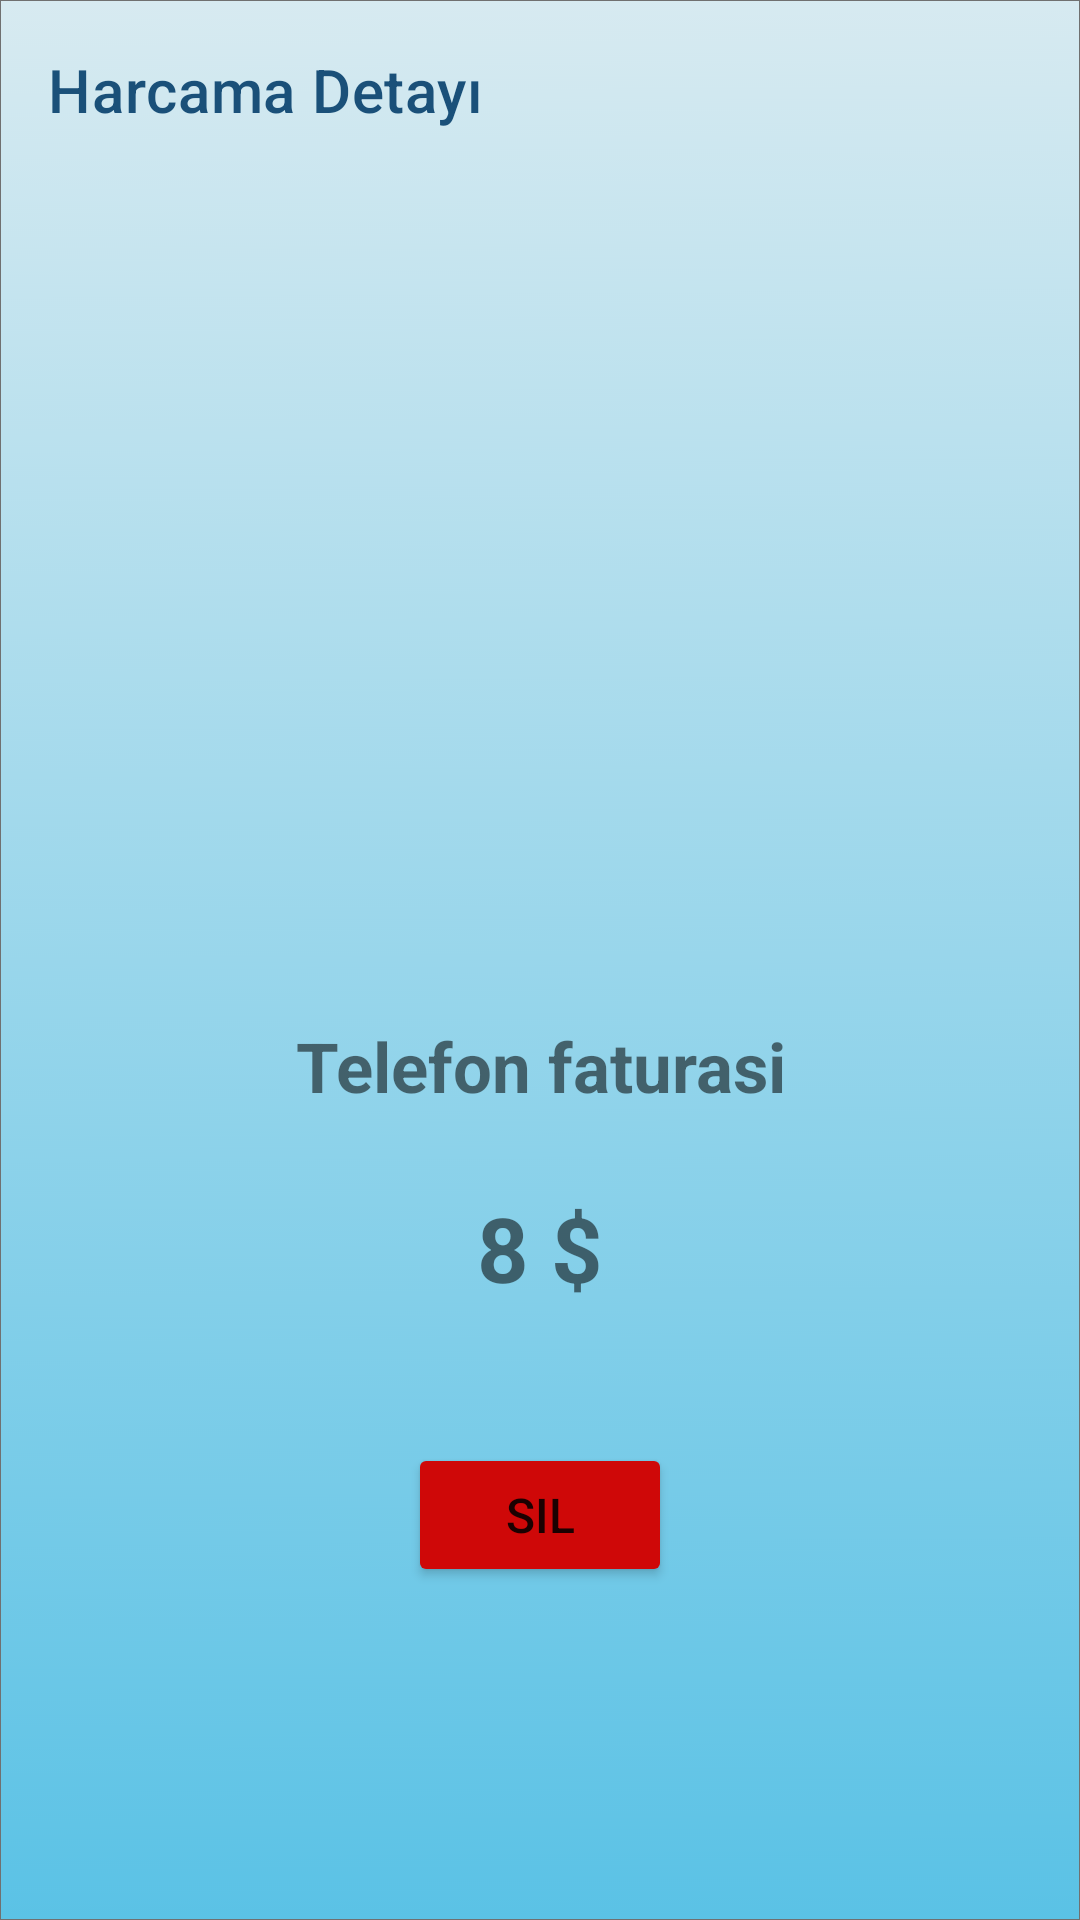

Reconstruct the res/layout file that produces this screen, plus the resources it refers to.
<!-- AndroidManifest.xml: application theme Theme.HarcamaTakipApp -->
<!-- res/layout/fragment_harcama_detayi_fragment.xml -->
<?xml version="1.0" encoding="utf-8"?>
<layout
    xmlns:android="http://schemas.android.com/apk/res/android"
    xmlns:app="http://schemas.android.com/apk/res-auto"
    xmlns:tools="http://schemas.android.com/tools" >


    <androidx.constraintlayout.widget.ConstraintLayout
        android:layout_width="match_parent"
        android:layout_height="match_parent"
        android:background="@drawable/background_asset"
        tools:context=".view.Main_fragment">

        <androidx.appcompat.widget.Toolbar
            android:id="@+id/toolbar_harcamaDetayi"
            android:layout_width="match_parent"
            android:layout_height="60dp"
            android:background="#00FFFFFF"
            android:minHeight="?attr/actionBarSize"
            android:theme="?attr/actionBarTheme"
            app:layout_constraintEnd_toEndOf="parent"
            app:layout_constraintStart_toStartOf="parent"
            app:layout_constraintTop_toTopOf="parent"
            app:title="Harcama Detayı"
            app:titleTextColor="@color/ozel_lacivertAcik" />

        <ImageView
            android:id="@+id/imageView"
            android:layout_width="170dp"
            android:layout_height="170dp"
            android:layout_marginTop="120dp"
            app:layout_constraintEnd_toEndOf="parent"
            app:layout_constraintHorizontal_bias="0.5"
            app:layout_constraintStart_toStartOf="parent"
            app:layout_constraintTop_toTopOf="parent"
            tools:srcCompat="@tools:sample/avatars" />

        <TextView
            android:id="@+id/textViewHarcamaBilgisi"
            android:layout_width="wrap_content"
            android:layout_height="wrap_content"
            android:layout_marginTop="50dp"
            android:fontFamily="sans-serif"
            android:gravity="center"
            android:text="Telefon faturasi"
            android:textSize="23dp"
            android:textStyle="bold"
            app:layout_constraintEnd_toEndOf="parent"
            app:layout_constraintHorizontal_bias="0.5"
            app:layout_constraintStart_toStartOf="parent"
            app:layout_constraintTop_toBottomOf="@+id/imageView" />

        <TextView
            android:id="@+id/textView4"
            android:layout_width="wrap_content"
            android:layout_height="wrap_content"
            android:layout_marginTop="25dp"
            android:fontFamily="sans-serif"
            android:gravity="center"
            android:text="8 $"
            android:textSize="30sp"
            android:textStyle="bold"
            app:layout_constraintEnd_toEndOf="parent"
            app:layout_constraintHorizontal_bias="0.5"
            app:layout_constraintStart_toStartOf="parent"
            app:layout_constraintTop_toBottomOf="@+id/textViewHarcamaBilgisi" />

        <Button
            android:id="@+id/button_kullaniciAdiDegistirKAydet"
            android:layout_width="wrap_content"
            android:layout_height="wrap_content"
            android:layout_marginTop="45dp"
            android:backgroundTint="@color/ozel_kirmizi"
            android:paddingHorizontal="25dp"
            android:paddingVertical="10dp"
            android:text="Sil"
            android:textSize="16sp"
            app:layout_constraintEnd_toEndOf="parent"
            app:layout_constraintHorizontal_bias="0.5"
            app:layout_constraintStart_toStartOf="parent"
            app:layout_constraintTop_toBottomOf="@+id/textView4" />

    </androidx.constraintlayout.widget.ConstraintLayout>


</layout>
<!-- resources referenced by this layout -->
<resources>
  <color name="ozel_kirmizi">#CF0808</color>
  <color name="ozel_lacivertAcik">#1A5079</color>
  <!-- drawable background_asset: png bitmap (drawable-hdpi, 160831 bytes) -->
  <style name="Theme.HarcamaTakipApp" parent="Theme.MaterialComponents.DayNight.DarkActionBar">
          
          <item name="colorPrimary">@color/purple_500</item>
          <item name="colorPrimaryVariant">@color/purple_700</item>
          <item name="colorOnPrimary">@color/white</item>
          
          <item name="colorSecondary">@color/teal_200</item>
          <item name="colorSecondaryVariant">@color/teal_700</item>
          <item name="colorOnSecondary">@color/black</item>
          
          <item name="android:statusBarColor" tools:targetApi="l">?attr/colorPrimaryVariant</item>
          
          <item name="windowNoTitle">true</item>
          <item name="windowActionBar">false</item>
          <item name="android:windowFullscreen">true</item>
      </style>
  <color name="purple_500">#FF6200EE</color>
  <color name="purple_700">#FF3700B3</color>
  <color name="white">#FFFFFFFF</color>
  <color name="teal_200">#FF03DAC5</color>
  <color name="teal_700">#FF018786</color>
  <color name="black">#FF000000</color>
</resources>
